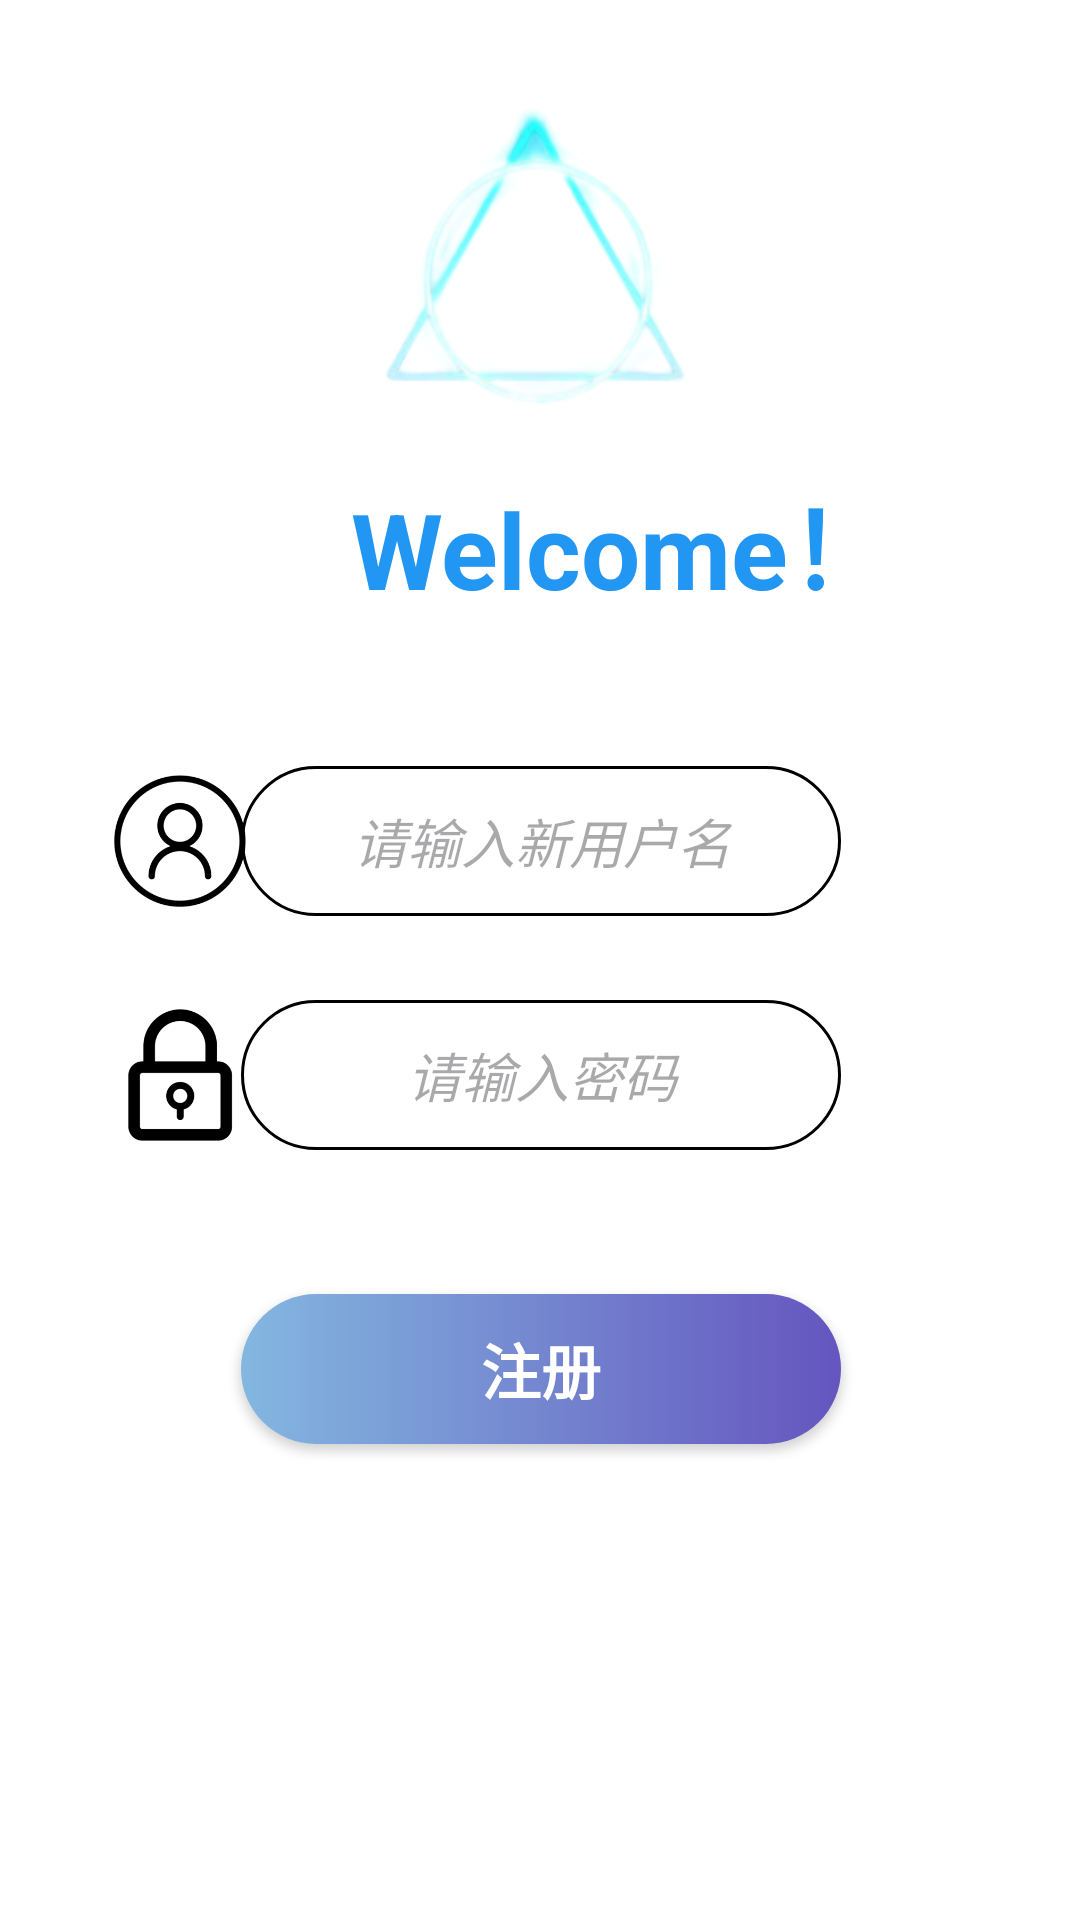

Android layout source for this screen:
<!-- AndroidManifest.xml: application theme Theme.WinterApplication -->
<!-- res/layout/activity_register.xml -->
<?xml version="1.0" encoding="utf-8"?>
<androidx.constraintlayout.widget.ConstraintLayout xmlns:android="http://schemas.android.com/apk/res/android"
    xmlns:app="http://schemas.android.com/apk/res-auto"
    xmlns:tools="http://schemas.android.com/tools"
    android:id="@+id/main"
    android:layout_width="match_parent"
    android:layout_height="match_parent"
    android:background="@color/white"
    tools:context=".activity.LoginActivity">


    <EditText
        android:id="@+id/et_re_username"
        android:layout_width="200dp"
        android:layout_height="50dp"
        android:layout_marginBottom="100dp"
        android:background="@drawable/edit_text_border"
        android:gravity="center"
        android:hint="请输入新用户名"
        android:textStyle="italic"
        app:layout_constraintBottom_toBottomOf="parent"
        app:layout_constraintEnd_toEndOf="parent"
        app:layout_constraintHorizontal_bias="0.502"
        app:layout_constraintStart_toStartOf="parent"
        app:layout_constraintTop_toTopOf="parent"
        app:layout_constraintVertical_bias="0.521" />

    <TextView
        android:layout_width="300dp"
        android:layout_height="45dp"
        android:layout_marginTop="156dp"
        android:gravity="center"
        android:text="Welcome！"
        android:textColor="#2196F3"
        android:textSize="35sp"
        android:textStyle="bold"
        app:layout_constraintEnd_toEndOf="parent"
        app:layout_constraintHorizontal_bias="0.954"
        app:layout_constraintStart_toStartOf="parent"

        app:layout_constraintTop_toTopOf="parent" />

    <ImageView
        android:layout_width="130dp"
        android:layout_height="130dp"
        android:src="@drawable/theme_img"
        app:layout_constraintBottom_toBottomOf="@id/et_re_username"
        app:layout_constraintEnd_toEndOf="parent"
        app:layout_constraintHorizontal_bias="0.497"
        app:layout_constraintStart_toStartOf="parent"
        app:layout_constraintTop_toTopOf="parent"
        app:layout_constraintVertical_bias="0.111" />

    <ImageView
        android:id="@+id/image"
        android:layout_width="50dp"
        android:layout_height="50dp"
        android:src="@drawable/name_img"
        app:layout_constraintBottom_toBottomOf="parent"
        app:layout_constraintEnd_toEndOf="@id/et_re_username"
        app:layout_constraintHorizontal_bias="0.152"
        app:layout_constraintStart_toStartOf="parent"
        app:layout_constraintTop_toTopOf="@+id/et_re_username"
        app:layout_constraintVertical_bias="0.0" />

    <ImageView
        android:layout_width="50dp"
        android:layout_height="50dp"
        android:src="@drawable/password_img"
        app:layout_constraintEnd_toEndOf="@id/et_re_password"
        app:layout_constraintHorizontal_bias="0.152"

        app:layout_constraintStart_toStartOf="parent"
        app:layout_constraintTop_toTopOf="@+id/et_re_password" />

    <EditText
        android:id="@+id/et_re_password"
        android:layout_width="200dp"
        android:layout_height="50dp"
        android:layout_marginTop="28dp"
        android:background="@drawable/edit_text_border"
        android:gravity="center"
        android:hint="请输入密码"
        android:textStyle="italic"
        app:layout_constraintEnd_toEndOf="parent"
        app:layout_constraintHorizontal_bias="0.502"
        app:layout_constraintStart_toStartOf="parent"
        app:layout_constraintTop_toBottomOf="@+id/et_re_username" />

    <android.widget.Button
        android:id="@+id/btn_re_login"
        android:layout_width="200dp"
        android:layout_height="50dp"
        android:layout_marginTop="48dp"
        android:background="@drawable/selector_button"
        android:text="注册"
        android:textColor="@color/white"
        android:textSize="20dp"
        android:textStyle="bold"
        app:layout_constraintEnd_toEndOf="parent"
        app:layout_constraintHorizontal_bias="0.502"
        app:layout_constraintStart_toStartOf="parent"
        app:layout_constraintTop_toBottomOf="@+id/et_re_password" />


</androidx.constraintlayout.widget.ConstraintLayout>
<!-- resources referenced by this layout -->
<resources>
  <!-- drawable edit_text_border (drawable) -->
  <?xml version="1.0" encoding="utf-8"?>
  <shape xmlns:android="http://schemas.android.com/apk/res/android">
      <solid android:color="@color/white" />
      <corners android:radius="40dp" />
      <stroke
          android:width="1dp"
          android:color="@color/black" />
  </shape>
  <!-- drawable name_img: png bitmap (drawable, 12089 bytes) -->
  <!-- drawable password_img: png bitmap (drawable, 5899 bytes) -->
  <!-- drawable selector_button (drawable) -->
  <?xml version="1.0" encoding="utf-8"?>
  <selector
      xmlns:android="http://schemas.android.com/apk/res/android">
    <item android:state_pressed="true"
       android:drawable="@drawable/button_press"/>
    <item android:drawable="@drawable/button_default_shape"/>
  
  </selector>
  <!-- drawable theme_img: png bitmap (drawable, 66551 bytes) -->
  <style name="Theme.WinterApplication" parent="Base.Theme.WinterApplication" />
  <!-- drawable button_press (drawable) -->
  <?xml version="1.0" encoding="utf-8"?>
  <shape xmlns:android="http://schemas.android.com/apk/res/android"
      android:shape="rectangle">
      <gradient
          android:startColor="#BCA9DE"
          android:endColor="#6A9FC8"/>
      <corners android:radius="60dp"/>
  
  </shape>
  <!-- drawable button_default_shape (drawable) -->
  <?xml version="1.0" encoding="utf-8"?>
  <shape xmlns:android="http://schemas.android.com/apk/res/android"
      android:shape="rectangle">
      <corners android:radius="60dp"/>
      <gradient
          android:endColor="#6555BF"
          android:startColor="#83B7E0"/>
  </shape>
  <style name="Base.Theme.WinterApplication" parent="Theme.Material3.DayNight.NoActionBar">
          
          
      </style>
  <!-- not gathered from this repository: default colours our renderer supplied (Android Studio template values) -->
  <color name="black">#FF000000</color>
  <color name="white">#FFFFFFFF</color>
</resources>
